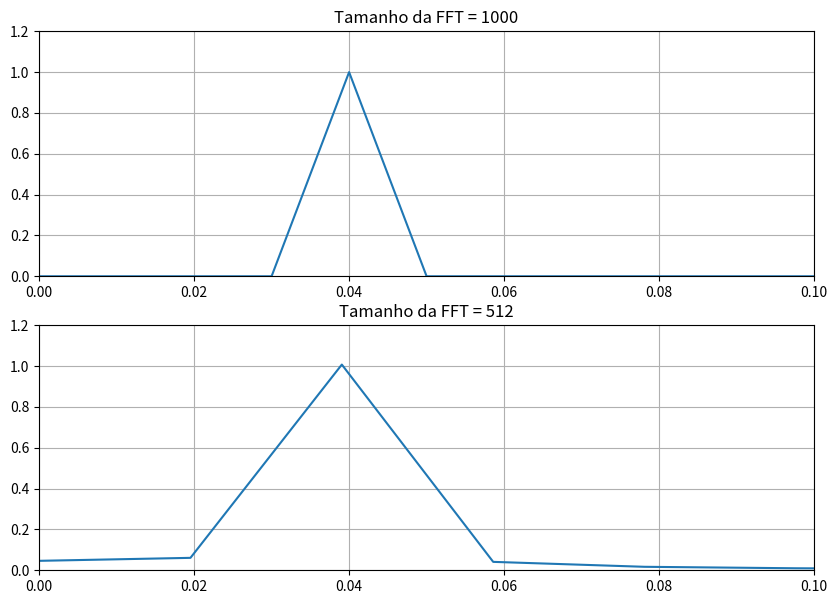
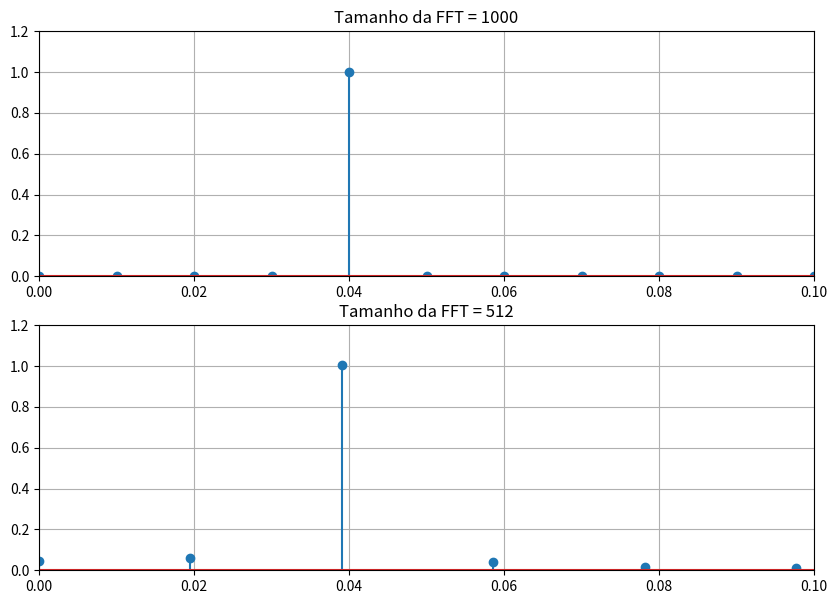

Write the Python code that produced these figures, in order.
# -*- coding: utf-8 -*-
"""
Created on Sat Sep  2 12:04:03 2017

@author: luciana
"""

import numpy as np
import matplotlib.pyplot as plt
## Geração do sinal cosenoidal
fsampling = 10                                               #Taxa de amostragem
tf = 200                                                     #Tempo entre amostras
t =  np.arange(0,tf+1/fsampling,1/fsampling)                 #Eixo do tempo
fm = 0.04                                                    #Frequência da senoide
Am = 2                                                       #Amplitude da senoide
m = Am*np.cos(2*np.pi*fm*t)                                  #Sinal senoidal

## Visualizando a amplitude do espectro com um tamanho arbitrário para a FFT
plt.figure(1,[10,7])                                         #instância de figure, de número 1 e tamanho 10x7

lfft = 1000                                                  # Tamanho da FFT
yfft = np.fft.fft(m,lfft)/lfft                               # Cálculo da FFT via função do Matlab
freq1 = np.arange(0,fsampling/2,fsampling/lfft)              # Definição do eixo das frequências unilateral
yfftuni = yfft[0:lfft//2]                                    # Coleta da FFT unilateral


## Visualizando a amplitude do espectro com um tamanho arbitrário para a FFT
lfft2 = 512                                                  # Tamanho da FFT
yfft2 = np.fft.fft(m,lfft2)/lfft2                            # Cálculo da FFT via função do Matlab
freq2 = np.arange(0,fsampling/2,fsampling/lfft2)             # Definição do eixo das frequências unilateral
yfftuni2 = yfft2[0:lfft2//2]                                 # Coleta da FFT unilateral


## Gráficos com a função plt.plot()
plt.figure(1,[10,7])
plt.subplot(211)
plt.plot(freq1,np.abs(yfftuni))                              # Plotagem do espectro unilateral M(f)
plt.grid()
plt.title('Tamanho da FFT = '+str(lfft))
plt.axis([0,0.1,0,1.2])

plt.subplot(212)
plt.plot(freq2,np.abs(yfftuni2))                             # Plotagem do espectro unilateral M(f)
plt.grid()
plt.title('Tamanho da FFT = '+str(lfft2))
plt.axis([0,0.1,0,1.2])

plt.show()

#Gráficos com a função pĺt.stem()
plt.figure(2,[10,7])
plt.subplot(211)
plt.stem(freq1,np.abs(yfftuni))                              # Plotagem do espectro unilateral M(f)
plt.grid()
plt.title('Tamanho da FFT = '+str(lfft))
plt.axis([0,0.1,0,1.2])

plt.subplot(212)
plt.stem(freq2,np.abs(yfftuni2))                             # Plotagem do espectro unilateral M(f)
plt.grid()
plt.title('Tamanho da FFT = '+str(lfft2))
plt.axis([0,0.1,0,1.2])

plt.show()